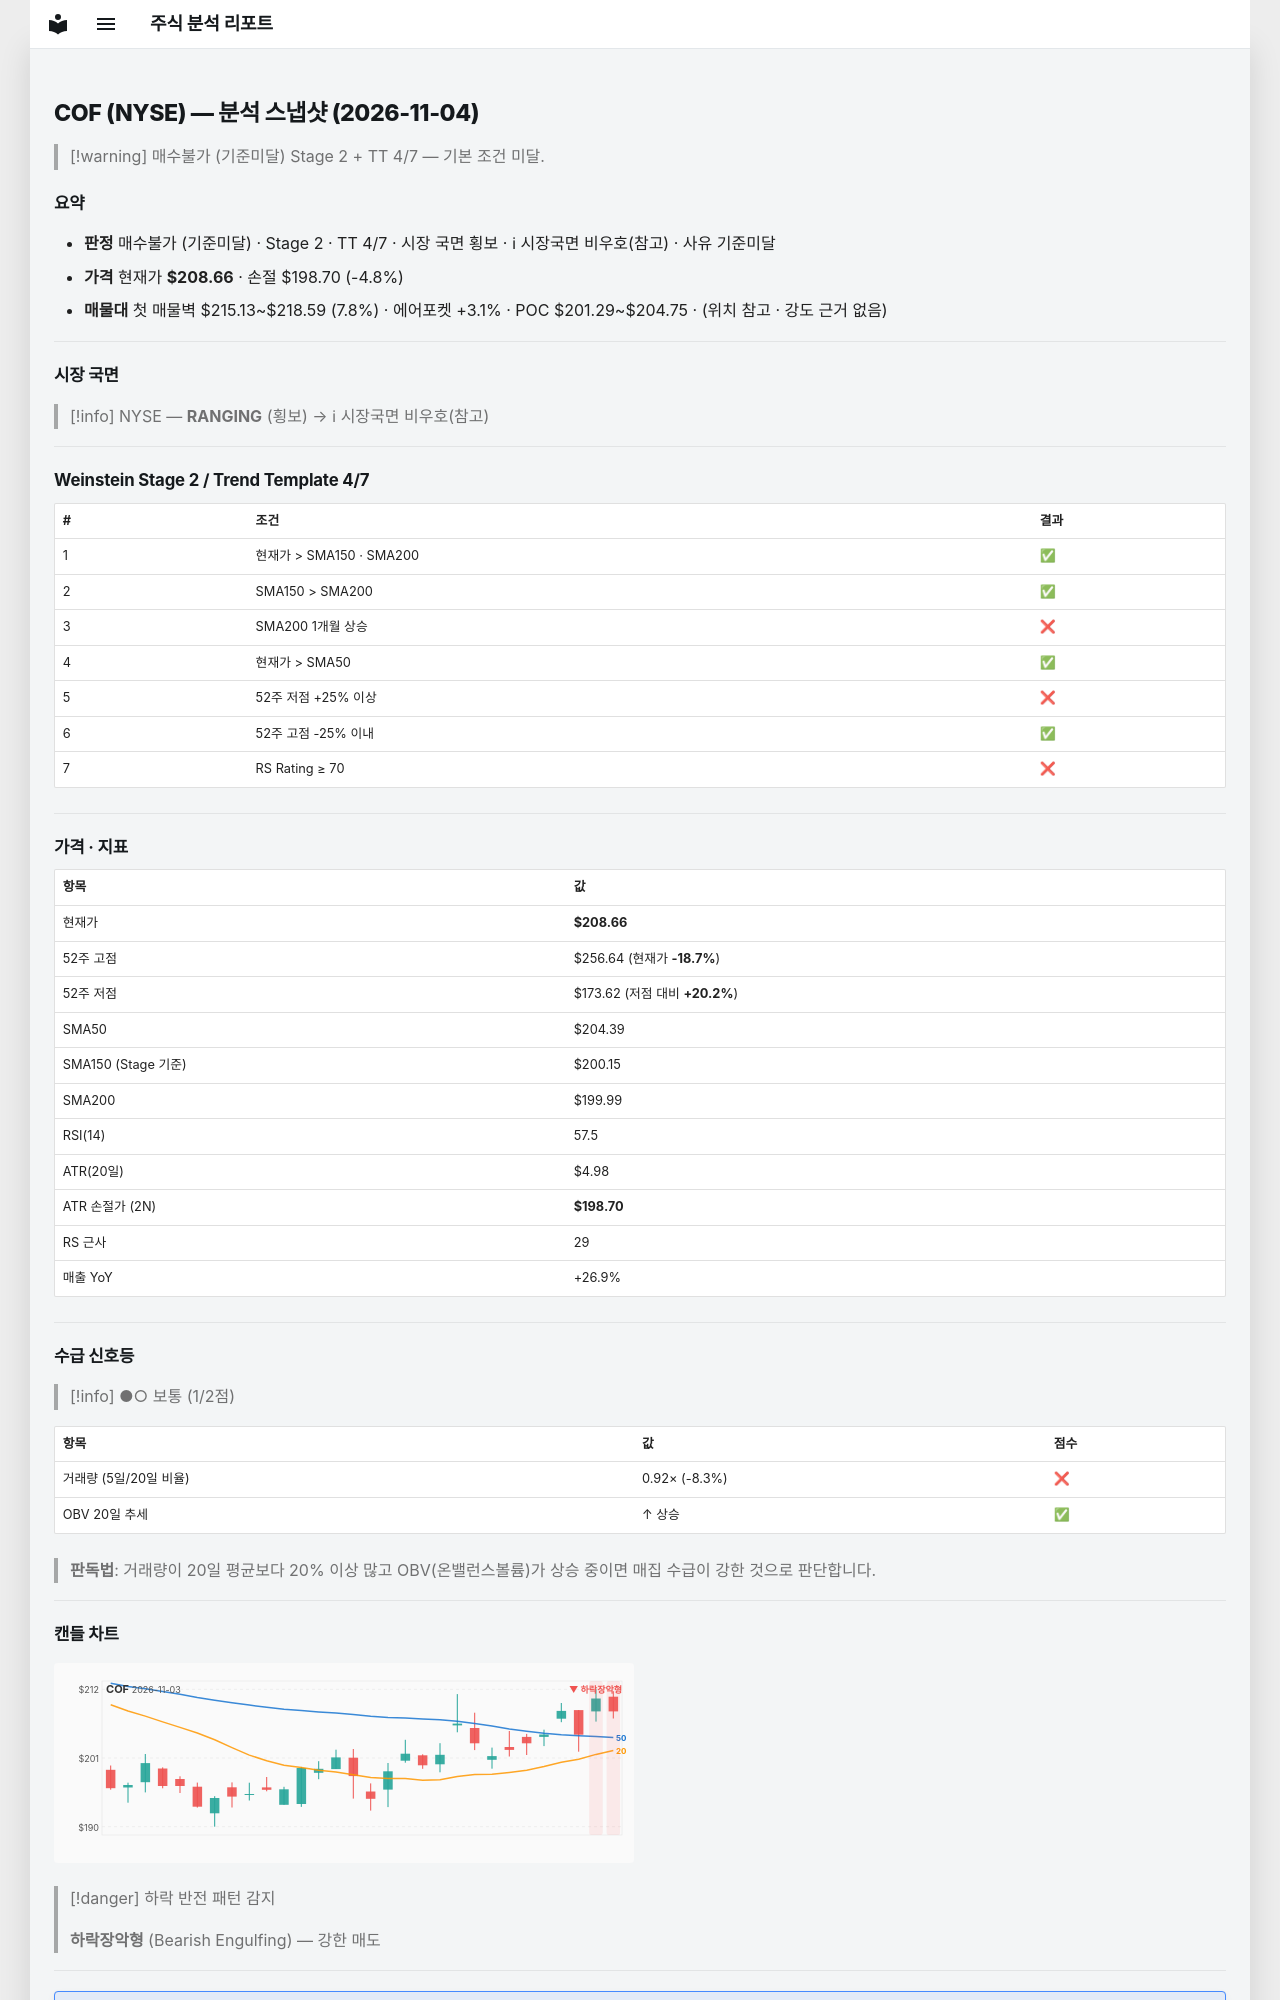

repository: soloandco/stock-reports · page: snapshots/COF-2026-11-04/index.html · generator: mkdocs

---
type: analysis-snapshot
title: COF 분석 스냅샷
ticker: COF
market: NYSE
created: 2026-11-04
updated: 2026-11-04
bar-date: 2026-11-03
verdict: 매수불가
verdict-reason: 기준미달
real-rr: 1.88
sma50-gap-pct: 2.1
weekly-position: 저항대아래
weekly-overhead-price: 227.34
weekly-overhead-pct: 9.0
stage: 2
trend-template-score: 4
tt-max: 7
ma-set: sma-50-150-200
price: 208.66000366210938
stop-price: 198.69886624312014
market-regime: RANGING
supply-demand-score: 1/2
supply-demand-label: 보통
status: tracking
tags:
  - stock-agent
  - watchlist
  - COF
  - analysis
related:
  - "[[analysis-template]]"
---

# COF (NYSE) — 분석 스냅샷 (2026-11-04)

> [!warning] 매수불가 (기준미달)
> Stage 2 + TT 4/7 — 기본 조건 미달.

## 요약

- **판정** 매수불가 (기준미달) · Stage 2 · TT 4/7 · 시장 국면 횡보 · ℹ 시장국면 비우호(참고) · 사유 기준미달
- **가격** 현재가 **$208.66** · 손절 $198.70 (-4.8%)
- **매물대** 첫 매물벽 $215.13~$218.59 (7.8%) · 에어포켓 +3.1% · POC $201.29~$204.75 · (위치 참고 · 강도 근거 없음)

---

## 시장 국면

> [!info] NYSE — **RANGING** (횡보) → ℹ 시장국면 비우호(참고)

---

## Weinstein Stage 2 / Trend Template 4/7

| # | 조건 | 결과 |
|---|------|------|
| 1 | 현재가 > SMA150 · SMA200 | ✅ |
| 2 | SMA150 > SMA200 | ✅ |
| 3 | SMA200 1개월 상승 | ❌ |
| 4 | 현재가 > SMA50 | ✅ |
| 5 | 52주 저점 +25% 이상 | ❌ |
| 6 | 52주 고점 -25% 이내 | ✅ |
| 7 | RS Rating ≥ 70 | ❌ |

---

## 가격 · 지표

| 항목 | 값 |
|------|---|
| 현재가 | **$208.66** |
| 52주 고점 | $256.64 (현재가 **-18.7%**) |
| 52주 저점 | $173.62 (저점 대비 **+20.2%**) |
| SMA50 | $204.39 |
| SMA150 (Stage 기준) | $200.15 |
| SMA200 | $199.99 |
| RSI(14) | 57.5 |
| ATR(20일) | $4.98 |
| ATR 손절가 (2N) | **$198.70** |
| RS 근사 | 29 |
| 매출 YoY | +26.9% |

---
## 수급 신호등

> [!info] ●○ 보통 (1/2점)

| 항목 | 값 | 점수 |
|------|------|------|
| 거래량 (5일/20일 비율) | 0.92× (-8.3%) | ❌ |
| OBV 20일 추세 | ↑ 상승 | ✅ |

> **판독법**: 거래량이 20일 평균보다 20% 이상 많고 OBV(온밸런스볼륨)가 상승 중이면 매집 수급이 강한 것으로 판단합니다.

---
